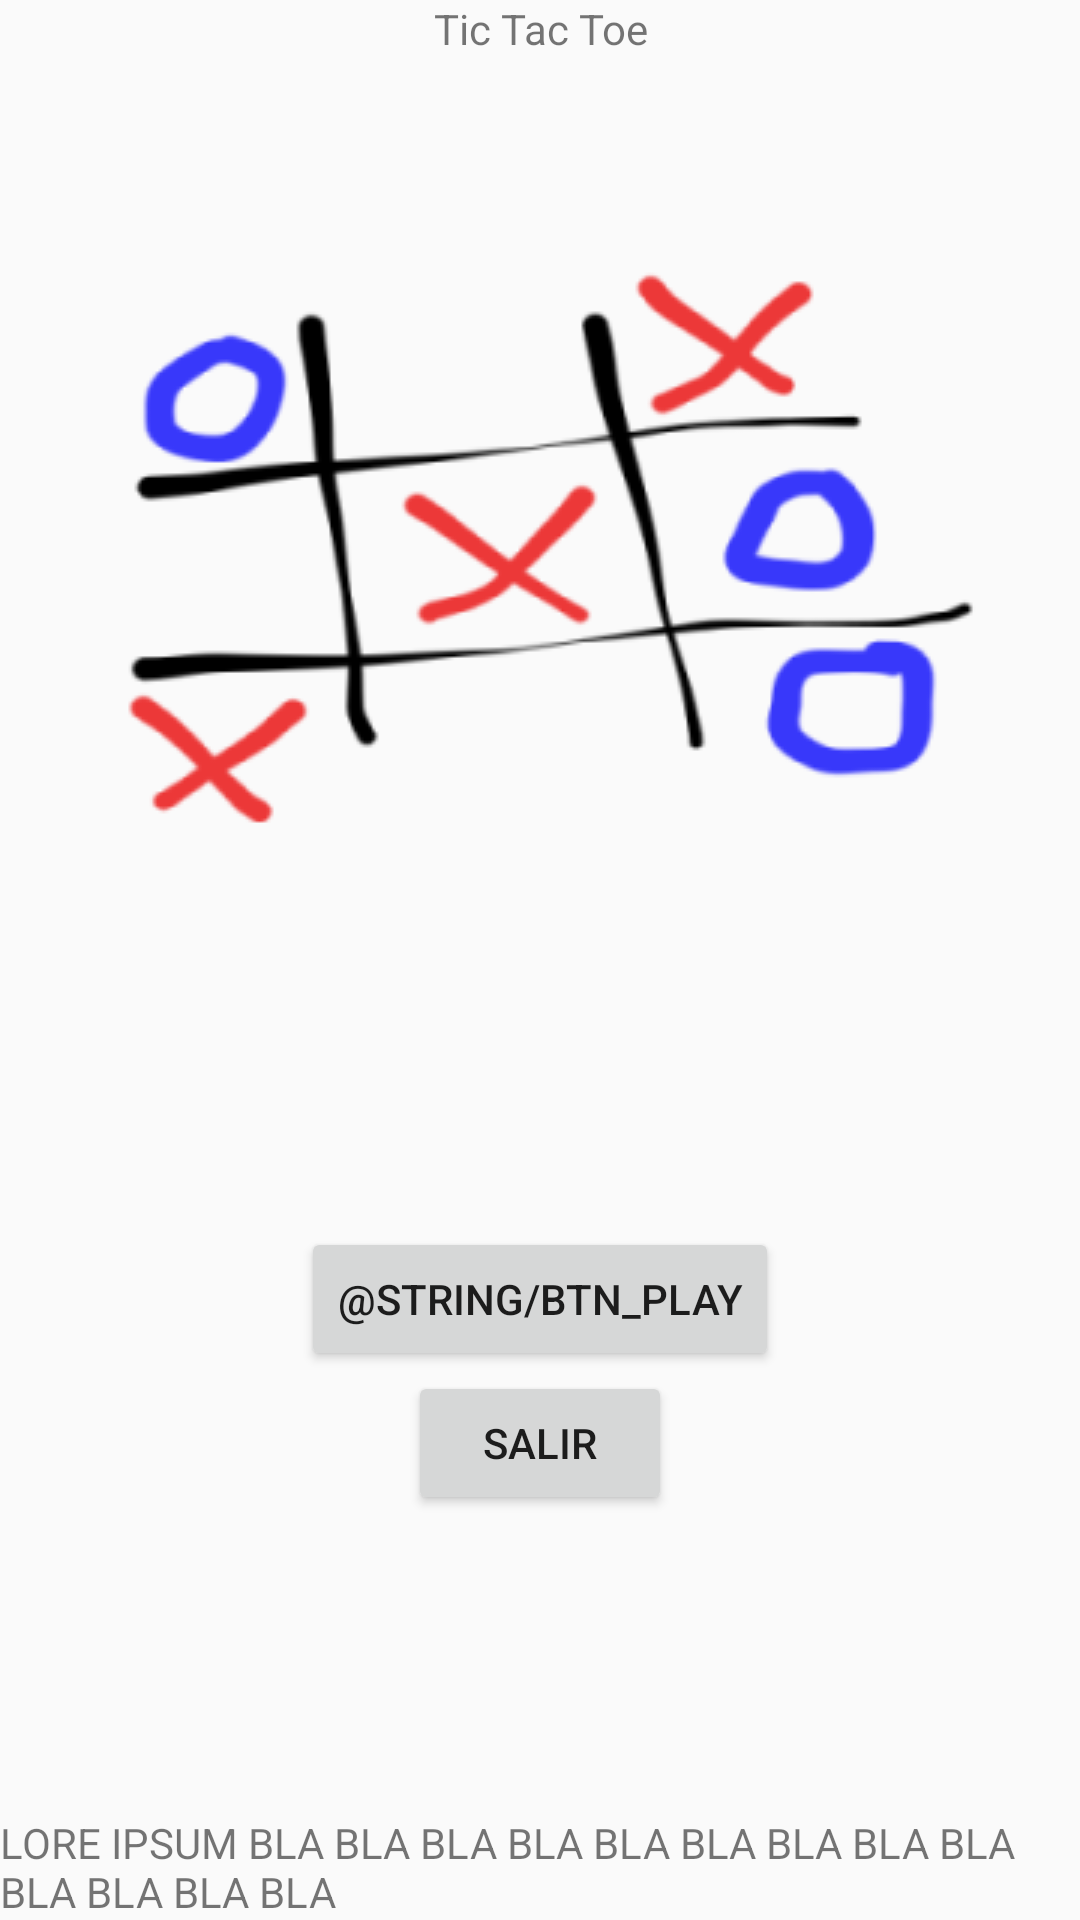

Write the Android layout XML for this screen, with the resource values it uses.
<!-- AndroidManifest.xml: activity theme AppTheme2 -->
<!-- res/layout/activity_main.xml -->
<?xml version="1.0" encoding="utf-8"?>
<RelativeLayout
    xmlns:android="http://schemas.android.com/apk/res/android"
    xmlns:tools="http://schemas.android.com/tools"
    android:layout_width="match_parent"
    android:layout_height="match_parent"
    tools:context=".MainActivity">

    <TextView
        android:id="@+id/tv_game_name"
        android:layout_width="match_parent"
        android:layout_height="wrap_content"
        android:gravity="center"
        android:text="@string/tv_game_name"/>

    <ImageView
        android:id="@+id/iv_game_logo"
        android:layout_width="wrap_content"
        android:layout_height="wrap_content"
        android:layout_below="@+id/tv_game_name"
        android:layout_centerHorizontal="true"
        android:layout_marginTop="40dp"
        android:src="@drawable/tictactoe_logo"/>

    <Button
        android:id="@+id/btn_play"
        android:layout_width="wrap_content"
        android:layout_height="wrap_content"
        android:layout_below="@id/iv_game_logo"
        android:layout_centerHorizontal="true"
        android:layout_marginTop="100dp"
        android:onClick="play"
        android:text="@string/btn_play"/>

    <Button
        android:id="@+id/btn_exit"
        android:layout_width="wrap_content"
        android:layout_height="wrap_content"
        android:layout_below="@id/btn_play"
        android:layout_centerHorizontal="true"
        android:onClick="exitApp"
        android:text="@string/btn_exit"/>

    <TextView
        android:id="@+id/tv_copyright"
        android:layout_width="wrap_content"
        android:layout_height="wrap_content"
        android:layout_alignParentBottom="true"
        android:text="LORE IPSUM BLA BLA BLA BLA BLA BLA BLA BLA BLA BLA BLA BLA BLA"/>


</RelativeLayout>
<!-- resources referenced by this layout -->
<resources>
  <!-- drawable tictactoe_logo: png bitmap (drawable, 18650 bytes) -->
  <string name="btn_exit">Salir</string>
  <string name="tv_game_name">Tic Tac Toe</string>
  <style name="AppTheme2" parent="Theme.AppCompat.Light.NoActionBar">
  
      </style>
</resources>
